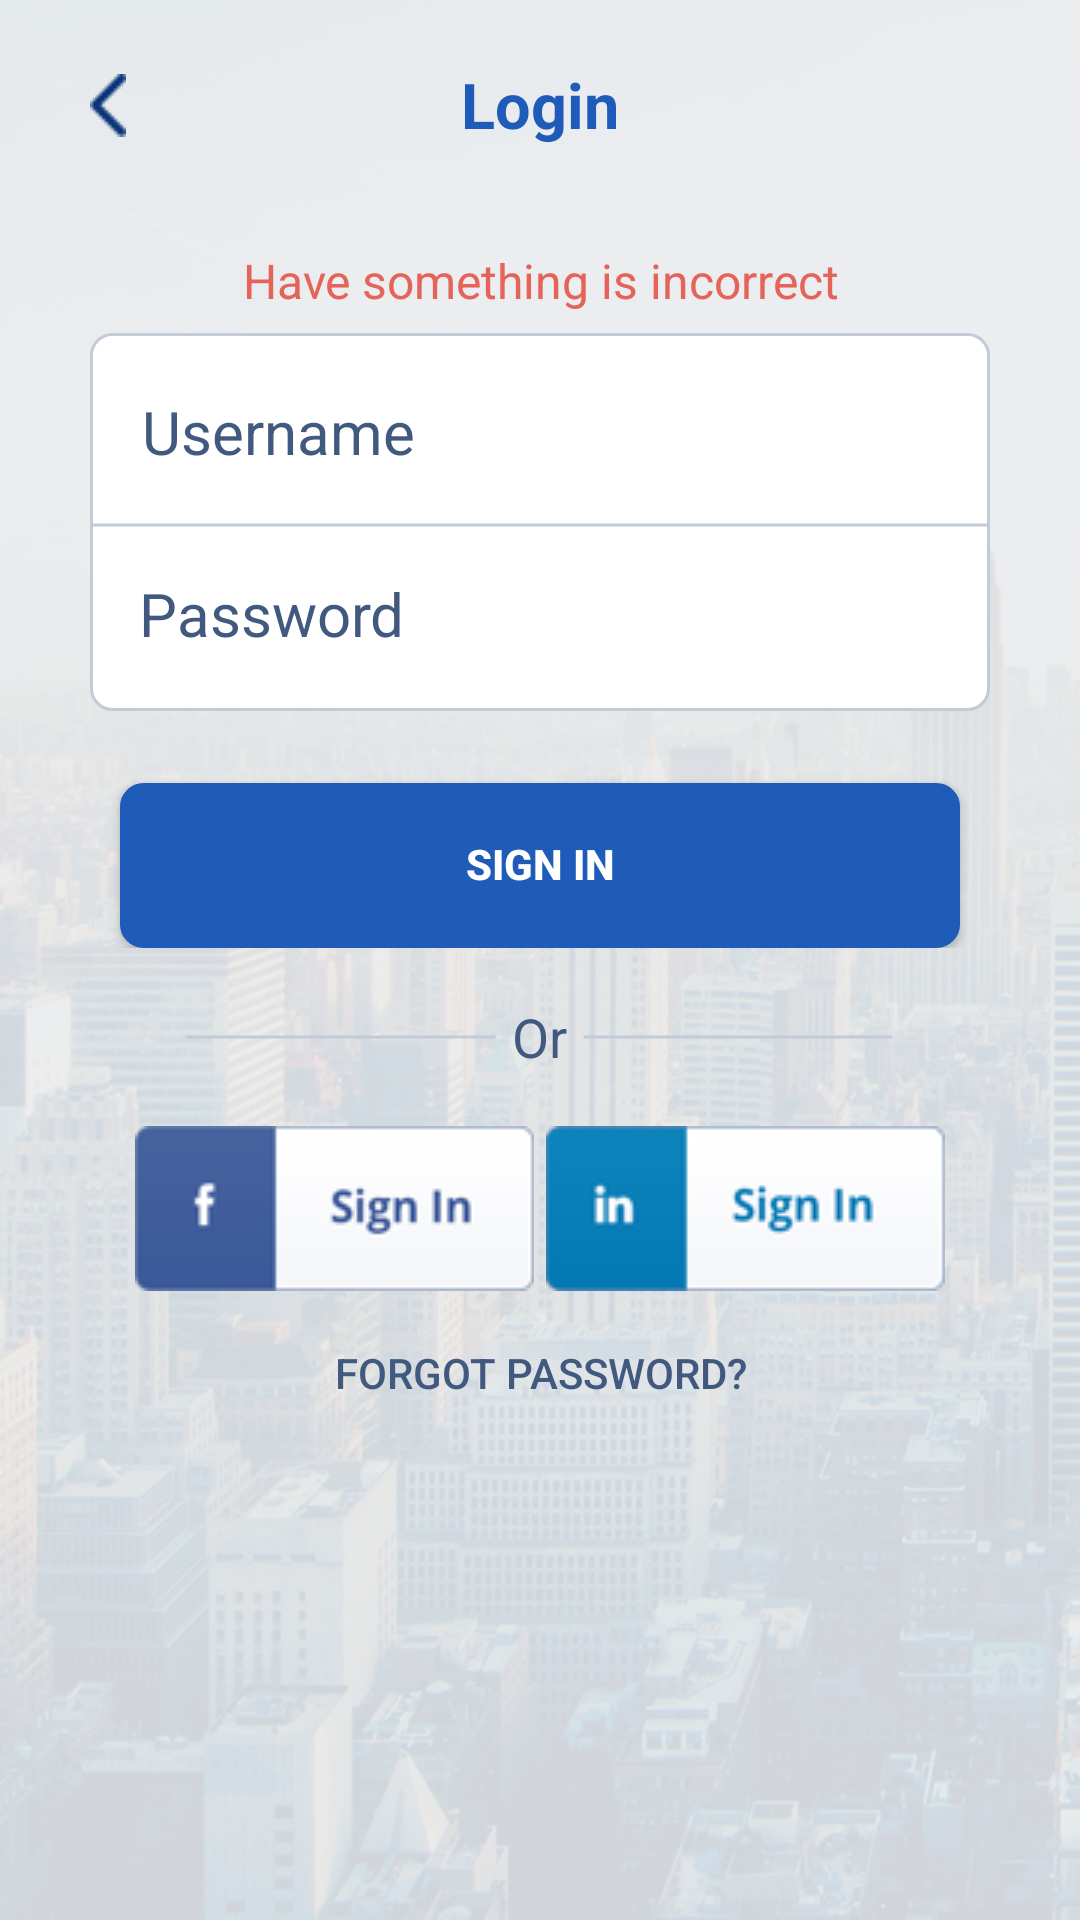

Here is an Android app screen rendered from its layout file. Give the layout XML and the strings, colors and styles it references.
<!-- AndroidManifest.xml: application theme AppTheme -->
<!-- res/layout/activity_login.xml -->
<?xml version="1.0" encoding="utf-8"?>
<LinearLayout xmlns:android="http://schemas.android.com/apk/res/android"
    xmlns:app="http://schemas.android.com/apk/res-auto"
    android:layout_width="match_parent"
    android:layout_height="match_parent"
    android:background="@drawable/background"
    android:orientation="vertical"
    android:weightSum="1">

    <FrameLayout
        android:layout_width="match_parent"
        android:layout_height="wrap_content">

        <ImageButton
            android:id="@+id/imgBtnBack_login"
            android:layout_width="32dp"
            android:layout_height="30dp"
            android:layout_marginTop="20dp"
            android:layout_marginLeft="20dp"
            android:background="@null"
            app:srcCompat="@drawable/ic_btn_back" />
        <LinearLayout
            android:layout_width="fill_parent"
            android:layout_height="wrap_content"
            android:orientation="horizontal">

            <TextView
                android:id="@+id/textVie5"
                android:layout_width="match_parent"
                android:layout_height="30dp"
                android:gravity="center"
                android:layout_marginTop="20dp"
                android:background="@null"
                android:text="@string/login"
                android:textColor="@color/colorPrimary"
                android:textSize="21sp"
                android:textStyle="bold" />
        </LinearLayout>
    </FrameLayout>

    <LinearLayout
        android:layout_width="match_parent"
        android:layout_height="wrap_content"
        android:orientation="vertical"
        android:gravity="center"
        android:weightSum="1">
    <TextView
        android:id="@+id/textView5"
        android:layout_width="match_parent"
        android:layout_height="35dp"
        android:gravity="center"
        android:layout_marginTop="26dp"
        android:background="@null"
        android:text="@string/have_something_is_incorrect"
        android:textColor="#E56358"
        android:textSize="16sp" />

        <LinearLayout
            android:layout_width="300dp"
            android:layout_height="match_parent"
            android:orientation="vertical"
            android:gravity="center"
            android:background="@drawable/custom_full_edt">

            <EditText
                android:layout_width="295dp"
                android:layout_height="60dp"
                android:inputType="textPersonName"
                android:hint="@string/username"
                android:gravity="center_vertical"
                android:textColorHint="#41597F"
                android:padding="15dp"
                android:layout_marginTop="3dp"
                android:textSize = "20sp"
                android:textColor="#41597F"
                android:id="@+id/editUserNameLogin"
                android:background="@color/colorActiveSmall"/>

            <View
                android:layout_width="wrap_content"
                android:background="@drawable/line"
                android:layout_height="2dp">
            </View>

            <EditText
                android:layout_width="297dp"
                android:layout_height="wrap_content"
                android:inputType="textPassword"
                android:gravity="center_vertical"
                android:textColorHint="#41597F"
                android:padding="15dp"
                android:hint="@string/password"
                android:textSize = "20sp"
                android:textColor="#41597F"
                android:ems="10"
                android:id="@+id/editPassLogin"
                android:background="@color/colorActiveSmall"
                android:layout_marginBottom="3dp"/>
        </LinearLayout>

        <Button
            android:text="@string/sign_in"
            android:layout_width="280dp"
            android:textStyle="bold"
            android:layout_height="55dp"
            android:layout_marginTop="24dp"
            android:id="@+id/btnloginmain"
            android:background="@drawable/custom_btn"
            android:layout_below="@+id/checkBox"/>
    </LinearLayout>

    <LinearLayout
        android:layout_width="match_parent"
        android:layout_height="wrap_content"
        android:gravity="center"
        android:layout_weight="0.10">

        <View
            android:layout_width="104dp"
            android:layout_height="40dp"
            android:background="@drawable/line"
            android:id="@+id/view" />

        <TextView
            android:text="@string/or"
            android:layout_width="wrap_content"
            android:layout_height="wrap_content"
            android:textSize="18sp"
            android:textColor="#41597F"
            android:layout_marginLeft="5dp"
            android:layout_marginRight="5dp"/>

        <View
            android:layout_width="104dp"
            android:layout_height="40dp"
            android:background="@drawable/line"/>
    </LinearLayout>
    <LinearLayout
        android:layout_width="match_parent"
        android:layout_height="wrap_content"
        android:orientation="horizontal"
        android:gravity="center">

        <ImageButton
            android:layout_width="wrap_content"
            android:layout_height="wrap_content"
            app:srcCompat="@drawable/signinfacebook"
            android:background="@null"
            android:id="@+id/imageButton10"
            android:layout_marginRight="2dp"/>

        <ImageButton
            android:layout_width="wrap_content"
            android:layout_height="wrap_content"
            app:srcCompat="@drawable/signinin"
            android:background="@null"
            android:id="@+id/imageButton11"
            android:layout_marginLeft="2dp"/>
    </LinearLayout>
    <LinearLayout
        android:layout_width="match_parent"
        android:layout_height="wrap_content"
        android:gravity="center"
        android:layout_weight="0.10">

        <Button
            android:text="@string/forgot_password"
            android:layout_width="200dp"
            android:layout_height="35dp"
            android:textSize="14sp"
            android:background="@null"
            android:textColor="#41597F"
            android:id="@+id/btnForgotPass" />
    </LinearLayout>
</LinearLayout>
<!-- resources referenced by this layout -->
<resources>
  <color name="colorPrimary">#1f5bb8</color>
  <!-- drawable background: png bitmap (drawable, 519072 bytes) -->
  <!-- drawable custom_btn (drawable) -->
  <?xml version="1.0" encoding="UTF-8"?>
  
  <shape
      xmlns:android="http://schemas.android.com/apk/res/android">
  
      
      <stroke
          android:width="1.5dp"
          android:color="#1F5BB8"/>
      <corners
          android:radius="7dp" />
  
      <padding
  
          android:bottom="1dp"/>
  
      <solid android:color="#1F5BB8"/>
  
  </shape>
  <!-- drawable custom_full_edt (drawable) -->
  <?xml version="1.0" encoding="UTF-8"?>
  
  <shape
      xmlns:android="http://schemas.android.com/apk/res/android">
  
      
      <stroke
          android:width="1dp"
          android:color="#C1CCD7"/>
      <corners
          android:topLeftRadius="7dp"
          android:topRightRadius="7dp"
          android:bottomLeftRadius="7dp"
          android:bottomRightRadius="7dp"/>
      <padding
  
          android:bottom="1dp"/>
  
      <solid android:color="#FFFFFF"/>
  
  </shape>
  <!-- drawable ic_btn_back: png bitmap (drawable, 1283 bytes) -->
  <!-- drawable line (drawable) -->
  <?xml version="1.0" encoding="utf-8"?>
  
  <shape xmlns:android="http://schemas.android.com/apk/res/android"
      android:shape="line">
  
      <stroke android:width="1dp"
          android:color="#C1CCD7"/>
      <size android:height="1dp" />
  </shape>
  <!-- drawable signinfacebook: png bitmap (drawable, 2817 bytes) -->
  <!-- drawable signinin: png bitmap (drawable, 2920 bytes) -->
  <string name="forgot_password">Forgot Password?</string>
  <string name="have_something_is_incorrect">Have something is incorrect</string>
  <string name="login">Login</string>
  <string name="or">Or</string>
  <string name="password">Password</string>
  <string name="sign_in">Sign In</string>
  <string name="username">Username</string>
  <style name="AppTheme" parent="Theme.AppCompat">
          
          <item name="colorPrimary">@color/colorPrimary</item>
          <item name="colorPrimaryDark">@color/colorPrimaryDark</item>
          <item name="colorAccent">@color/colorAccent</item>
          <item name="windowActionBar">false</item>
          <item name="windowNoTitle">true</item>
      </style>
  <color name="colorPrimaryDark">#1f5bb8</color>
  <color name="colorAccent">#333132</color>
</resources>
